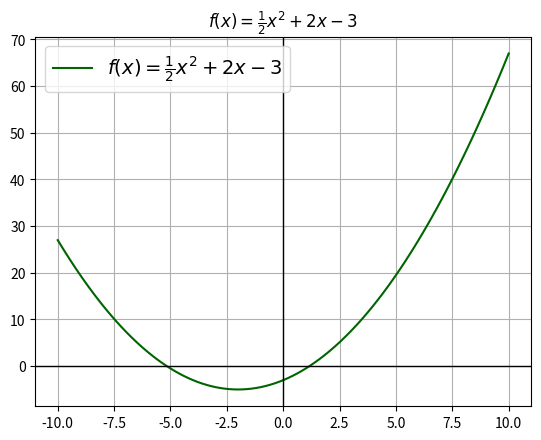

Generate this figure with matplotlib:
import matplotlib.pyplot as plt
import numpy as np
def f(x):
    return (1/2)*x**2+2*x-3

x = np.linspace(-10, 10, 101)
y = f(x)
funksjonsuttrykk = r"$f(x)=\frac{1}{2}x^2+2x-3$"
print(funksjonsuttrykk)
plt.plot(x, y, label=funksjonsuttrykk, color="darkgreen")
plt.axhline(0, color = "black", linewidth= 1)
plt.axvline(0, color = "black", linewidth= 1)
plt.grid()
plt.legend(fontsize=14)
plt.title(funksjonsuttrykk)
plt.show()
